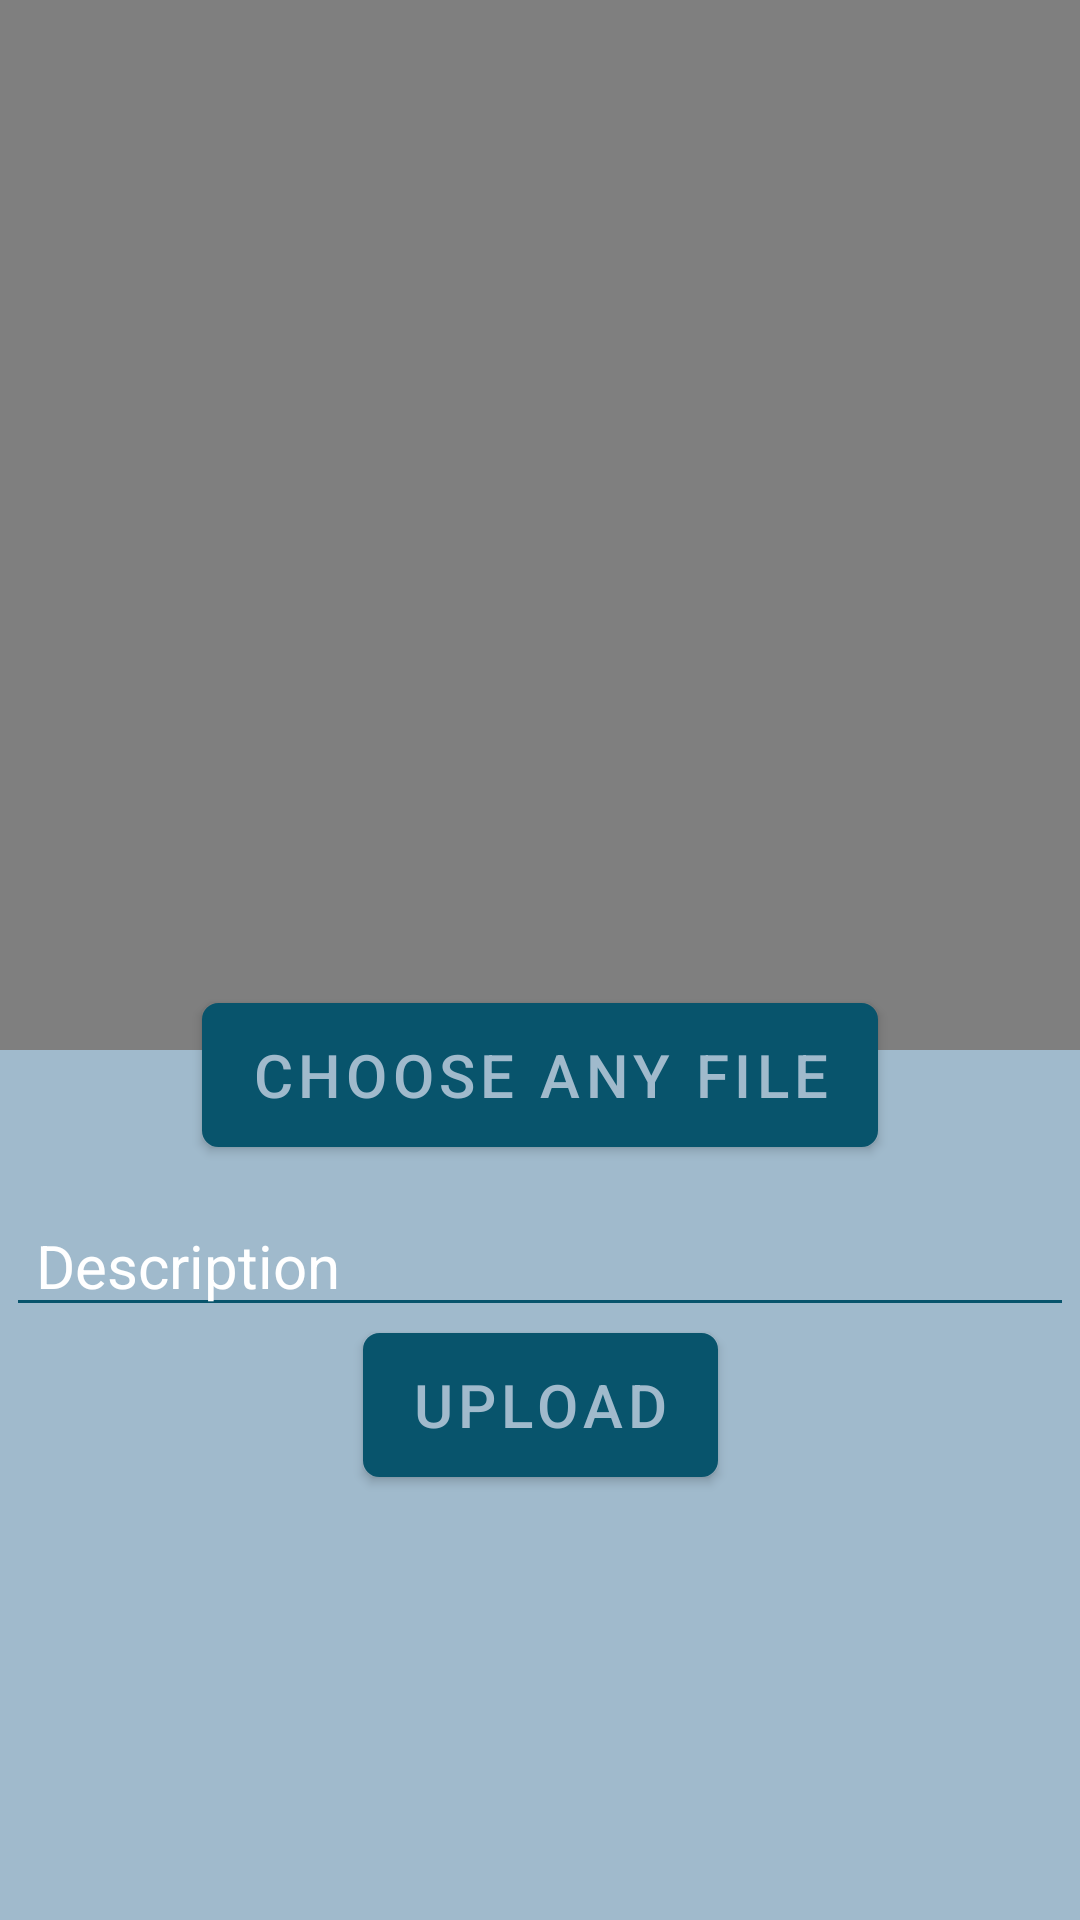

The Android layout XML behind this screen, and the referenced resources:
<!-- AndroidManifest.xml: application theme Theme.Green -->
<!-- res/layout/activity_post.xml -->
<?xml version="1.0" encoding="utf-8"?>
<androidx.constraintlayout.widget.ConstraintLayout xmlns:android="http://schemas.android.com/apk/res/android"
    xmlns:app="http://schemas.android.com/apk/res-auto"
    xmlns:tools="http://schemas.android.com/tools"
    android:layout_width="match_parent"
    android:layout_height="match_parent"
    android:background="@color/lighter"
    tools:context=".PostActivity">

    <VideoView
        android:id="@+id/vvPost_post"
        android:layout_width="match_parent"
        android:layout_height="350dp"
        android:visibility="visible"
        tools:ignore="MissingConstraints" />

    <ImageView
        android:id="@+id/ivPost_post"
        android:layout_width="match_parent"
        android:layout_height="350dp"
        android:background="@android:color/transparent"
        android:scaleType="centerCrop"
        tools:ignore="MissingConstraints" />

    <Button
        android:id="@+id/btnChoose_post"
        android:layout_width="wrap_content"
        android:layout_height="wrap_content"
        android:layout_margin="5dp"
        android:textSize="20sp"
        android:layout_marginBottom="312dp"
        android:background="@drawable/bg"
        android:text="choose any file"
        android:textColor="@color/lighter"
        app:layout_constraintEnd_toEndOf="parent"
        app:layout_constraintStart_toStartOf="parent"
        app:layout_constraintBottom_toBottomOf="parent"
        app:layout_constraintTop_toTopOf="parent"
        app:layout_constraintVertical_bias="0.566"
        tools:layout_editor_absoluteX="9dp"
        tools:ignore="MissingConstraints" />

    <EditText
        android:id="@+id/etDesc_post"
        android:layout_width="match_parent"
        android:layout_height="wrap_content"
        android:layout_margin="2dp"
        android:backgroundTint="@color/light"
        android:textColor="@color/light"
        android:hint="Description"
        android:paddingStart="10dp"
        android:textColorHint="@color/white"
        android:textSize="20sp"
        app:layout_constraintBottom_toTopOf="@+id/btnUploadFile_post"
        tools:ignore="MissingConstraints" />

    <Button
        android:id="@+id/btnUploadFile_post"
        android:layout_width="wrap_content"
        android:layout_height="wrap_content"
        android:layout_margin="5dp"
        android:background="@drawable/bg"
        android:text="Upload"
        android:textColor="@color/lighter"
        android:textSize="20sp"
        app:layout_constraintBottom_toBottomOf="parent"
        app:layout_constraintEnd_toEndOf="parent"
        app:layout_constraintStart_toStartOf="parent"
        app:layout_constraintTop_toTopOf="parent"
        app:layout_constraintVertical_bias="0.755"
        app:layout_constraintHorizontal_bias="0.5"
        tools:ignore="MissingConstraints" />

    <ProgressBar
        android:id="@+id/pbPost_post"
        android:layout_width="45dp"
        android:layout_height="53dp"
        android:layout_marginEnd="180dp"
        android:layout_marginBottom="48dp"
        android:visibility="invisible"
        app:layout_constraintBottom_toBottomOf="parent"
        app:layout_constraintEnd_toEndOf="parent" />


</androidx.constraintlayout.widget.ConstraintLayout>
<!-- resources referenced by this layout -->
<resources>
  <color name="light">#08546c</color>
  <color name="lighter">#A0BACC</color>
  <color name="white">#FFFFFFFF</color>
  <!-- drawable bg (drawable) -->
  <?xml version="1.0" encoding="utf-8"?>
  <selector xmlns:android="http://schemas.android.com/apk/res/android">
  <item android:state_enabled="true" android:state_focused="true">
      <shape android:shape="rectangle">
          <solid android:color="@color/white"/>
          <corners android:radius="5dp"/>
          <stroke android:color="@color/light" android:width="2dp"/>
      </shape>
  </item>
  
      <item android:state_enabled="true">
          <shape android:shape="rectangle">
              <solid android:color="@color/white"/>
              <corners android:radius="5dp"/>
              <stroke android:color="@color/light" android:width="1dp"/>
          </shape>
      </item>
  </selector>
  <style name="Theme.Green" parent="Theme.MaterialComponents.DayNight.DarkActionBar">
          
          <item name="colorPrimary">@color/light</item>
          <item name="colorPrimaryVariant">@color/purple_700</item>
          <item name="colorOnPrimary">@color/white</item>
          
          <item name="colorSecondary">@color/teal_200</item>
          <item name="colorSecondaryVariant">@color/teal_700</item>
          <item name="colorOnSecondary">@color/black</item>
          
          <item name="android:statusBarColor" tools:targetApi="l">?attr/colorPrimaryVariant</item>
          
      </style>
  <color name="purple_700">#FF3700B3</color>
  <color name="teal_200">#FF03DAC5</color>
  <color name="teal_700">#FF018786</color>
  <color name="black">#FF000000</color>
</resources>
